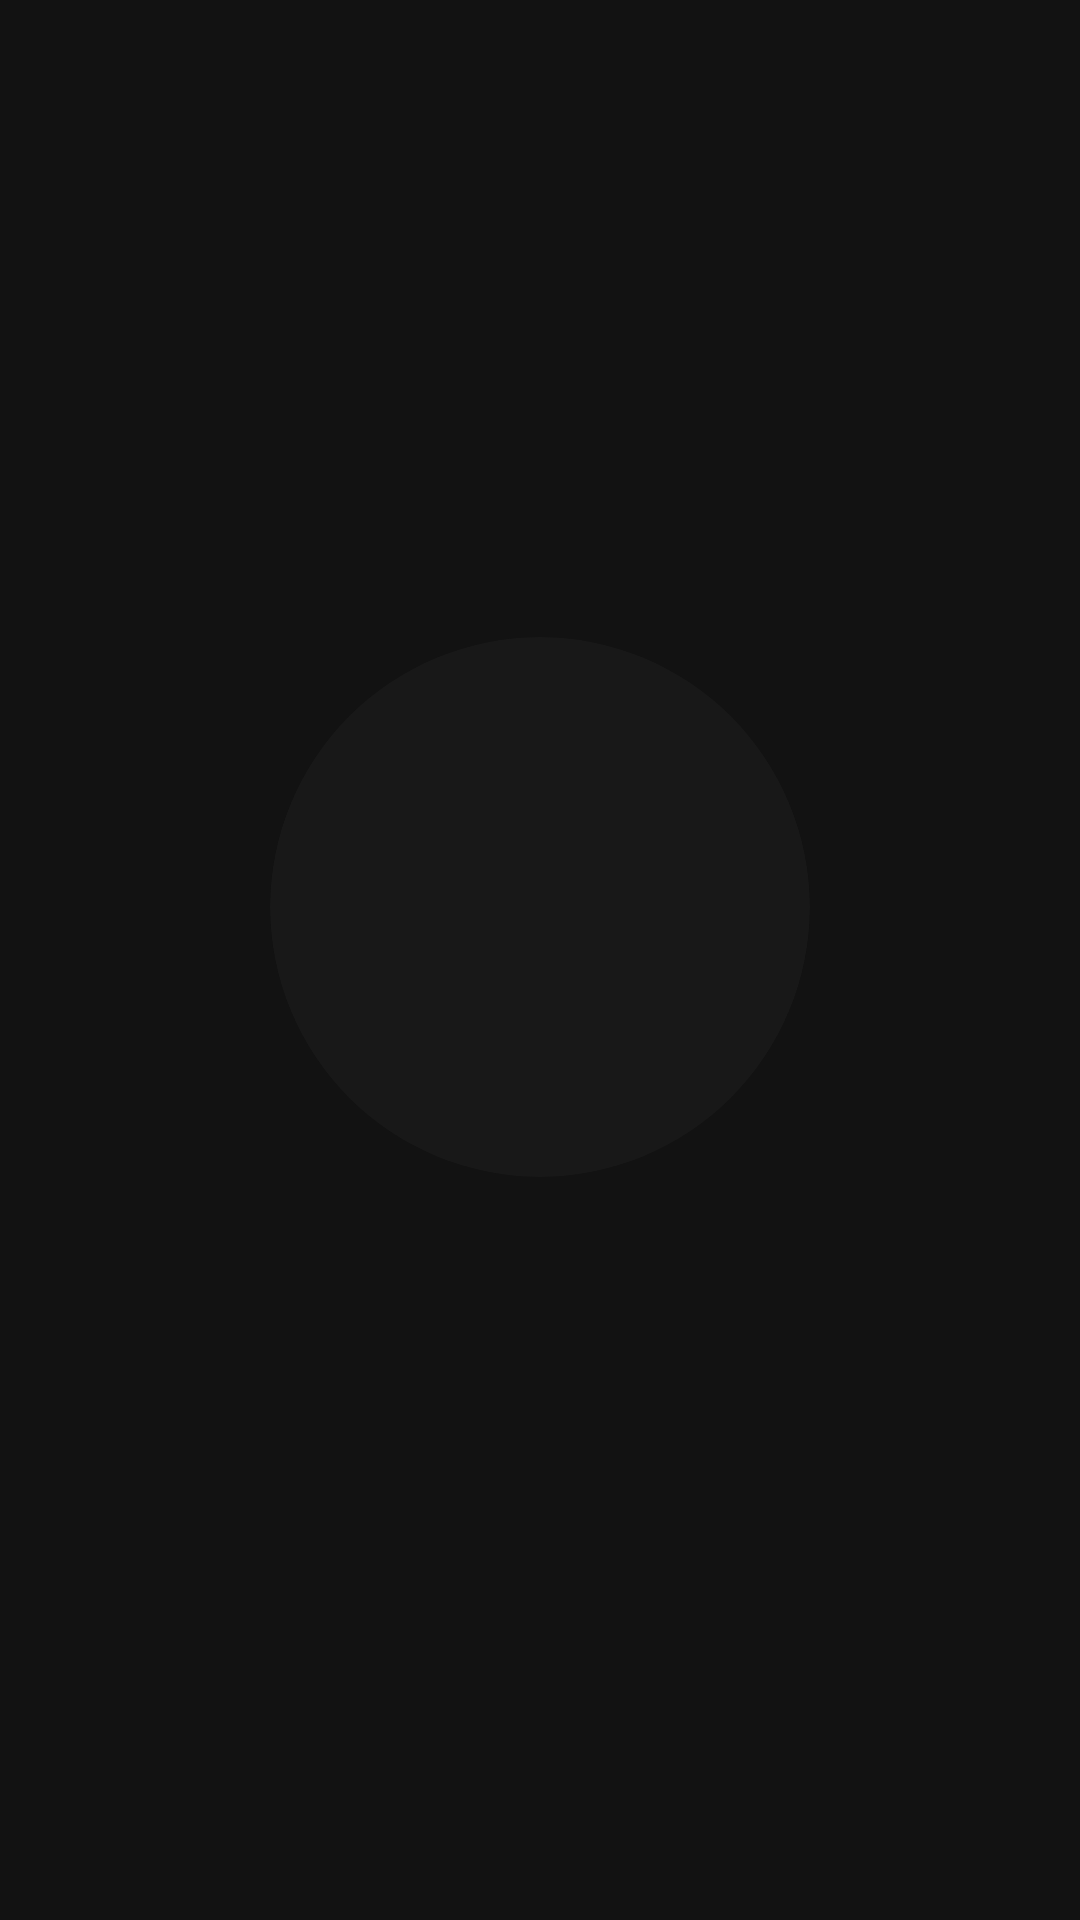

The Android layout XML behind this screen, and the referenced resources:
<!-- AndroidManifest.xml: activity theme Theme.NightLight.Splash -->
<!-- res/layout/activity_splash.xml -->
<?xml version="1.0" encoding="utf-8"?>
<FrameLayout xmlns:android="http://schemas.android.com/apk/res/android"
    xmlns:app="http://schemas.android.com/apk/res-auto"
    android:layout_width="match_parent"
    android:layout_height="match_parent"
    android:background="@color/nightlight_navy_deep">

    <LinearLayout
        android:layout_width="wrap_content"
        android:layout_height="wrap_content"
        android:layout_gravity="center"
        android:gravity="center"
        android:orientation="vertical">

        <com.google.android.material.card.MaterialCardView
            android:layout_width="180dp"
            android:layout_height="180dp"
            app:cardCornerRadius="90dp"
            app:cardElevation="0dp"
            app:strokeWidth="0dp">

            <ImageView
                android:id="@+id/splash_logo"
                android:layout_width="match_parent"
                android:layout_height="match_parent"
                android:alpha="0.0"
                android:contentDescription="@string/app_name"
                android:scaleType="centerCrop"
                android:src="@drawable/spotx_logo" />
        </com.google.android.material.card.MaterialCardView>

        <TextView
            android:id="@+id/splash_tagline"
            android:layout_width="wrap_content"
            android:layout_height="wrap_content"
            android:layout_marginTop="16dp"
            android:alpha="0.0"
            android:fontFamily="sans-serif-medium"
            android:letterSpacing="0.35"
            android:text="@string/tagline"
            android:textColor="@color/nightlight_gold"
            android:textSize="14sp" />
    </LinearLayout>
</FrameLayout>
<!-- resources referenced by this layout -->
<resources>
  <color name="nightlight_gold">#62D35B</color>
  <color name="nightlight_navy_deep">#121212</color>
  <!-- drawable spotx_logo (drawable) -->
  <vector xmlns:android="http://schemas.android.com/apk/res/android"
      android:width="108dp"
      android:height="108dp"
      android:viewportWidth="108"
      android:viewportHeight="108">
      <path android:fillColor="#1ED760" android:pathData="M54,4A50,50 0,1 0,54 104A50,50 0,1 0,54 4" />
      <path android:fillColor="#121212" android:pathData="M30,34C45,27 66,28 80,37L76,44C64,36 46,35 34,41Z" />
      <path android:fillColor="#121212" android:pathData="M34,48C46,42 62,43 74,50L70,57C60,51 47,51 38,56Z" />
      <path android:fillColor="#121212" android:pathData="M39,62C48,58 59,59 67,64L63,71C57,67 49,67 43,70Z" />
      <path android:fillColor="#121212" android:pathData="M67,73L73,67L79,73L85,67L90,72L84,78L90,84L85,89L79,83L73,89L67,84L73,78Z" />
  </vector>
  <string name="app_name">SpotX</string>
  <string name="tagline">FEEL IT</string>
  <style name="Theme.NightLight.Splash" parent="Theme.NightLight">
          <item name="android:windowBackground">@color/nightlight_navy_deep</item>
      </style>
  <style name="Theme.NightLight" parent="Theme.Material3.Dark.NoActionBar">
          <item name="colorPrimary">@color/nightlight_magenta</item>
          <item name="colorOnPrimary">@color/nightlight_navy_deep</item>
          <item name="colorPrimaryContainer">@color/nightlight_navy_soft</item>
          <item name="colorOnPrimaryContainer">@color/nightlight_cream</item>
          <item name="colorSecondary">@color/nightlight_magenta</item>
          <item name="colorOnSecondary">@color/nightlight_navy_deep</item>
          <item name="colorSurface">@color/nightlight_navy</item>
          <item name="colorOnSurface">@color/nightlight_cream</item>
          <item name="colorSurfaceVariant">@color/nightlight_navy_card</item>
          <item name="colorOnSurfaceVariant">@color/nightlight_cream_dim</item>
          <item name="colorOutline">@color/nightlight_navy_soft</item>
          <item name="android:colorBackground">@color/nightlight_navy_deep</item>
          <item name="colorOnBackground">@color/nightlight_cream</item>
          <item name="colorError">@color/nightlight_error</item>
  
          <item name="android:statusBarColor">@android:color/transparent</item>
          <item name="android:navigationBarColor">@color/nightlight_navy</item>
          <item name="android:windowLightStatusBar">false</item>
          <item name="android:windowLightNavigationBar" tools:targetApi="27">false</item>
          <item name="android:windowBackground">@color/nightlight_navy_deep</item>
          <item name="android:forceDarkAllowed" tools:targetApi="29">false</item>
      </style>
  <color name="nightlight_magenta">#62D35B</color>
  <color name="nightlight_navy_soft">#282828</color>
  <color name="nightlight_cream">#F5F5F5</color>
  <color name="nightlight_navy">#181818</color>
  <color name="nightlight_navy_card">#202020</color>
  <color name="nightlight_cream_dim">#B3B3B3</color>
  <color name="nightlight_error">#E76F51</color>
</resources>
